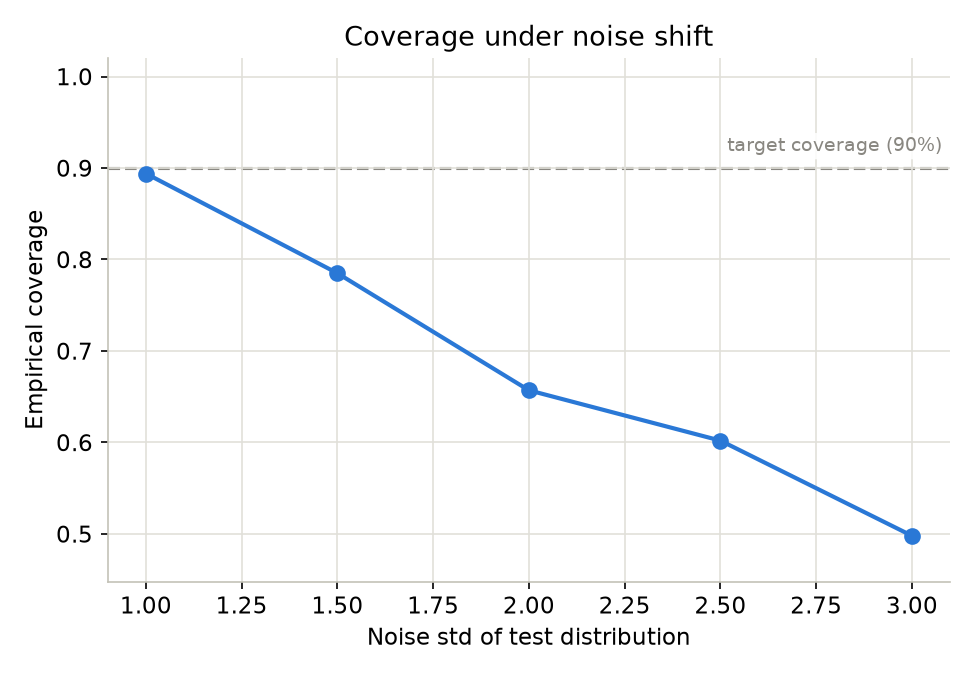

Values plotted in this chart, from the file beside it:
noise_std, coverage, avg_width
1.0, 0.894, 4.192
1.5, 0.785, 4.192
2.0, 0.657, 4.192
2.5, 0.602, 4.192
3.0, 0.498, 4.192
